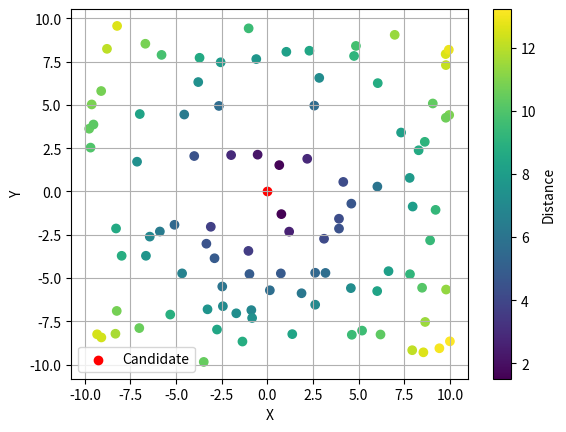

Generate this figure with matplotlib:
import numpy as np
import matplotlib.pyplot as plt

n_points = 100
x_range = (-10, 10)
y_range = (-10, 10)
candidate_point = (0, 0)

x_coords = np.random.uniform(x_range[0], x_range[1], n_points)
y_coords = np.random.uniform(y_range[0], y_range[1], n_points)

coordinates = np.column_stack((x_coords, y_coords))

# Calculate distances from each point to the candidate point
distances = np.sqrt(np.sum((coordinates - candidate_point) ** 2, axis=1))

# Plot the points and their distances
plt.scatter(x_coords, y_coords, c=distances, cmap='viridis')
plt.colorbar(label='Distance')
plt.scatter(candidate_point[0], candidate_point[1], marker='o', color='red', label='Candidate')
plt.legend()
plt.xlabel('X')
plt.ylabel('Y')
plt.grid(True)
plt.show()
